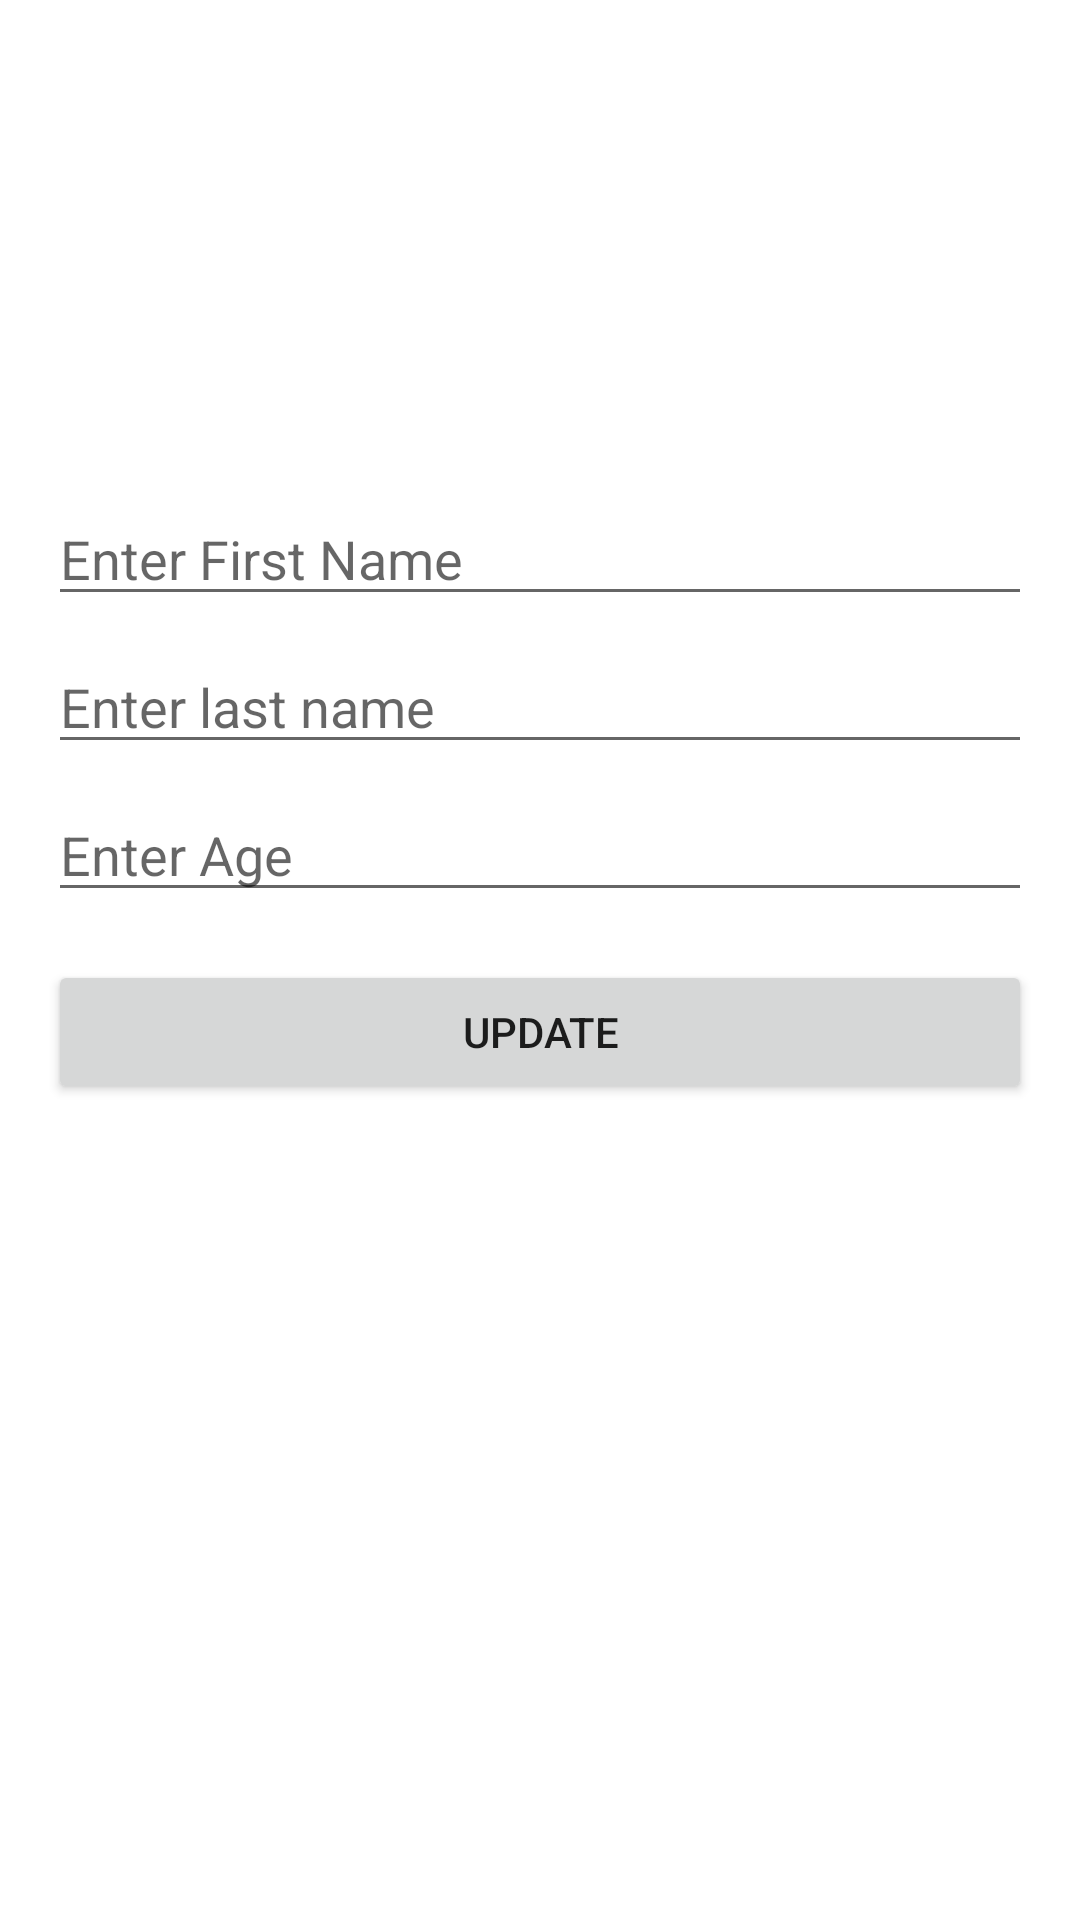

Android layout source for this screen:
<!-- AndroidManifest.xml: application theme Theme.RoomData -->
<!-- res/layout/fragment_update.xml -->
<?xml version="1.0" encoding="utf-8"?>
<layout xmlns:android="http://schemas.android.com/apk/res/android"
    xmlns:app="http://schemas.android.com/apk/res-auto"
    xmlns:tools="http://schemas.android.com/tools">

    <data>

    </data>

    <androidx.constraintlayout.widget.ConstraintLayout
        android:id="@+id/constraints2"
        android:layout_width="match_parent"
        android:layout_height="match_parent"
        tools:context=".fragments.add.AddFragment">

        <EditText
            android:id="@+id/et_update_first_name"
            android:layout_width="0dp"
            android:layout_height="wrap_content"
            android:layout_marginStart="16dp"
            android:layout_marginTop="164dp"
            android:layout_marginEnd="16dp"
            android:ems="10"
            android:hint="Enter First Name"
            android:inputType="textPersonName"
            app:layout_constraintEnd_toEndOf="parent"
            app:layout_constraintHorizontal_bias="0.0"
            app:layout_constraintStart_toStartOf="parent"
            app:layout_constraintTop_toTopOf="parent" />

        <EditText
            android:id="@+id/et_update_last_name"
            android:layout_width="0dp"
            android:layout_height="wrap_content"
            android:layout_marginStart="16dp"
            android:layout_marginTop="8dp"
            android:layout_marginEnd="16dp"
            android:ems="10"
            android:hint="Enter last name"
            android:inputType="textPersonName"
            app:layout_constraintEnd_toEndOf="parent"
            app:layout_constraintStart_toStartOf="parent"
            app:layout_constraintTop_toBottomOf="@+id/et_update_first_name" />

        <EditText
            android:id="@+id/et_update_age"
            android:layout_width="0dp"
            android:layout_height="wrap_content"
            android:layout_marginStart="16dp"
            android:layout_marginTop="8dp"
            android:layout_marginEnd="16dp"
            android:ems="10"
            android:hint="Enter Age"
            android:inputType="number"
            app:layout_constraintEnd_toEndOf="parent"
            app:layout_constraintHorizontal_bias="0.497"
            app:layout_constraintStart_toStartOf="parent"
            app:layout_constraintTop_toBottomOf="@+id/et_update_last_name" />

        <Button
            android:id="@+id/btn_update"
            android:layout_width="0dp"
            android:layout_height="wrap_content"
            android:layout_marginStart="16dp"
            android:layout_marginTop="16dp"
            android:layout_marginEnd="16dp"
            android:text="Update"
            android:padding="5dp"
            app:layout_constraintEnd_toEndOf="parent"
            app:layout_constraintStart_toStartOf="parent"
            app:layout_constraintTop_toBottomOf="@+id/et_update_age" />
    </androidx.constraintlayout.widget.ConstraintLayout>
</layout>
<!-- resources referenced by this layout -->
<resources>
  <style name="Theme.RoomData" parent="Theme.MaterialComponents.DayNight.DarkActionBar">
          
          <item name="colorPrimary">@color/purple_500</item>
          <item name="colorPrimaryVariant">@color/purple_700</item>
          <item name="colorOnPrimary">@color/white</item>
          
          <item name="colorSecondary">@color/teal_200</item>
          <item name="colorSecondaryVariant">@color/teal_700</item>
          <item name="colorOnSecondary">@color/black</item>
          
          <item name="android:statusBarColor" tools:targetApi="l">?attr/colorPrimaryVariant</item>
          
      </style>
  <!-- not gathered from this repository: default colours our renderer supplied (Android Studio template values) -->
  <color name="purple_500">#FF6200EE</color>
  <color name="purple_700">#FF3700B3</color>
  <color name="teal_200">#FF03DAC5</color>
  <color name="teal_700">#FF018786</color>
  <color name="black">#FF000000</color>
  <color name="white">#FFFFFFFF</color>
</resources>
